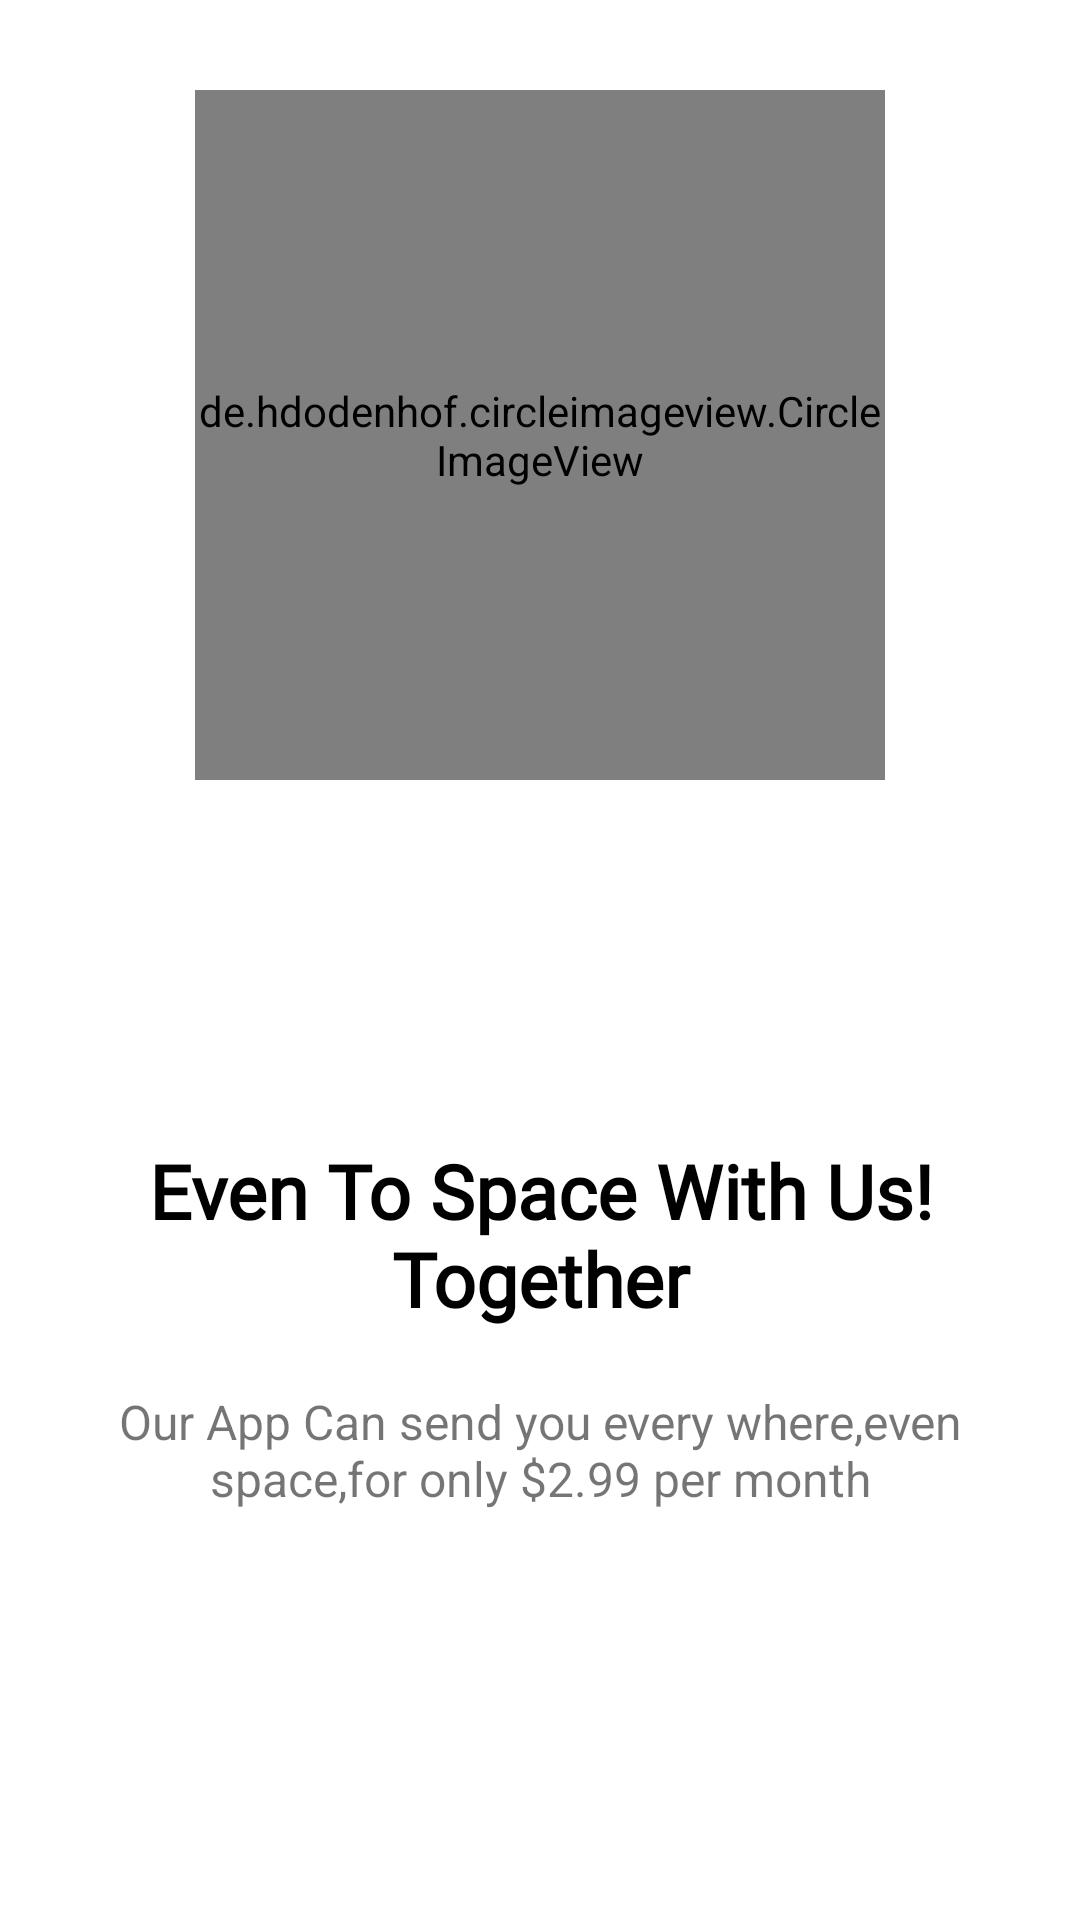

Here is an Android app screen rendered from its layout file. Give the layout XML and the strings, colors and styles it references.
<!-- AndroidManifest.xml: application theme Theme.NewTask -->
<!-- res/layout/fragment_first_slide.xml -->
<?xml version="1.0" encoding="utf-8"?>
<androidx.constraintlayout.widget.ConstraintLayout xmlns:android="http://schemas.android.com/apk/res/android"
    xmlns:tools="http://schemas.android.com/tools"
    android:layout_width="match_parent"
    android:layout_height="match_parent"
    xmlns:app="http://schemas.android.com/apk/res-auto"
    tools:context=".ui.fragment.FirstSlide">
    <de.hdodenhof.circleimageview.CircleImageView
        android:id="@+id/imageView4"
        android:layout_width="230dp"
        android:layout_height="230dp"
        android:src="@drawable/chicken"
        app:civ_border_color="#2DBC48"
        android:layout_marginTop="30dp"

        app:civ_border_width="2dp"
        app:layout_constraintEnd_toEndOf="parent"
        app:layout_constraintStart_toStartOf="parent"
        app:layout_constraintTop_toTopOf="parent" />

    <TextView
        android:id="@+id/textView2"
        android:layout_width="wrap_content"
        android:layout_height="wrap_content"
        android:layout_marginTop="120dp"
        android:textColor="#000"
        android:textSize="25dp"
        android:gravity="center"
        android:textStyle="bold"
        android:fontFamily="@font/abr"
        android:text="Even To Space With Us! Together"
        app:layout_constraintEnd_toEndOf="parent"
        app:layout_constraintStart_toStartOf="parent"
        app:layout_constraintTop_toBottomOf="@+id/imageView4" />

    <TextView
        android:id="@+id/textView8"
        android:layout_width="0dp"
        android:layout_height="wrap_content"
        android:layout_marginStart="16dp"
        android:layout_marginTop="20dp"
        android:layout_marginEnd="16dp"
        android:textSize="16dp"

        android:gravity="center"
        android:text="Our App Can send you every where,even space,for only $2.99 per month"
        app:layout_constraintEnd_toEndOf="parent"
        app:layout_constraintStart_toStartOf="parent"
        app:layout_constraintTop_toBottomOf="@+id/textView2" />

</androidx.constraintlayout.widget.ConstraintLayout>
<!-- resources referenced by this layout -->
<resources>
  <style name="Theme.NewTask" parent="Theme.MaterialComponents.DayNight.DarkActionBar">
          
          <item name="colorPrimary">@color/purple_500</item>
          <item name="colorPrimaryVariant">@color/purple_700</item>
          <item name="colorOnPrimary">@color/white</item>
          
          <item name="colorSecondary">@color/teal_200</item>
          <item name="colorSecondaryVariant">@color/teal_700</item>
          <item name="colorOnSecondary">@color/black</item>
          
          <item name="android:statusBarColor" tools:targetApi="l">?attr/colorPrimaryVariant</item>
          
      </style>
  <!-- not gathered from this repository: default colours our renderer supplied (Android Studio template values) -->
  <color name="purple_500">#FF6200EE</color>
  <color name="purple_700">#FF3700B3</color>
  <color name="teal_200">#FF03DAC5</color>
  <color name="teal_700">#FF018786</color>
  <color name="black">#FF000000</color>
  <color name="white">#FFFFFFFF</color>
</resources>
